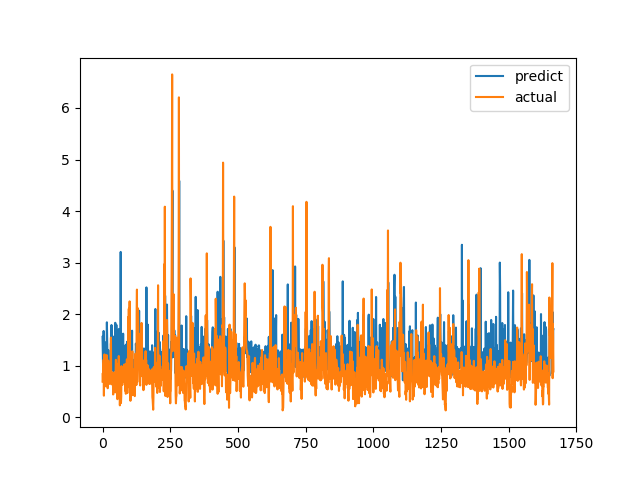

The file beside this chart, header and first rows:
predict, actual
1.559, 0.6915
1.303, 0.8558
0.9786, 0.7094
0.9577, 1.015
1.674, 1.116
1.085, 0.4183
0.8416, 1.002
0.9662, 1.219
1.113, 1.143
1.455, 0.6528
1.256, 0.6747
0.9287, 0.601
0.9126, 0.6695
0.9222, 0.6538
1.191, 0.7814
1.237, 1.206
1.842, 0.8469
1.568, 0.8286
1.274, 0.6482
0.9395, 0.5624
0.9005, 0.7183
1.304, 1.1
1.047, 0.9542
1.049, 0.729
0.8782, 0.6694
0.9688, 0.8631
1.013, 0.6465
0.9427, 0.8223
0.9655, 0.9236
1.01, 0.8301
0.9962, 1.067
1.431, 1.546
1.289, 0.6827
1.79, 0.6386
0.9224, 0.6464
0.9201, 0.6881
1.277, 0.7274
0.9457, 0.65
0.9303, 0.8694
1.565, 0.4409
0.8929, 0.4519
1.446, 0.7575
1.488, 0.4952
1.232, 0.6851
0.9156, 0.7244
0.9941, 0.8654
0.9847, 0.74
1.832, 0.8071
0.8965, 0.8204
0.9815, 1.114
1.062, 1.109
1.792, 0.4751
0.8125, 1.039
1.005, 0.9458
1.587, 0.7878
0.988, 0.3505
0.7977, 0.9368
1.124, 0.9868
0.9399, 0.647
1.237, 1.03
... 1,606 more rows
